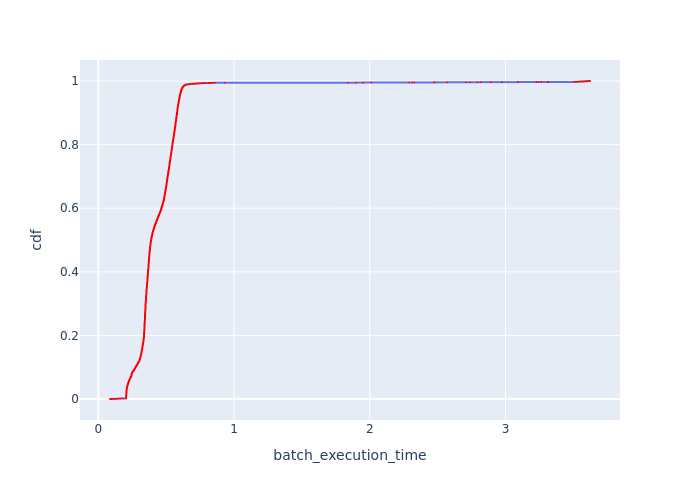

The file beside this chart, header and first rows:
Batch Id, batch_execution_time, cdf
3937, 0.08613, 0.0001013
6253, 0.09504, 0.0002026
6700, 0.09935, 0.000304
8394, 0.1122, 0.0004053
7478, 0.123, 0.0005066
9692, 0.1301, 0.0006079
6479, 0.1372, 0.0007092
9939, 0.1421, 0.0008105
8067, 0.1428, 0.0009119
9378, 0.1488, 0.001013
11534, 0.1496, 0.001114
5636, 0.1516, 0.001216
10872, 0.1565, 0.001317
7778, 0.1651, 0.001418
7186, 0.1657, 0.00152
8673, 0.1824, 0.001621
10421, 0.2037, 0.001722
10415, 0.2037, 0.001824
11385, 0.2038, 0.001925
11382, 0.2038, 0.002026
10416, 0.2039, 0.002128
11373, 0.2039, 0.002229
11930, 0.2039, 0.00233
4070, 0.204, 0.002432
11388, 0.204, 0.002533
11394, 0.2041, 0.002634
10418, 0.2041, 0.002736
10503, 0.2041, 0.002837
6551, 0.2042, 0.002938
6393, 0.2043, 0.00304
9487, 0.2044, 0.003141
11387, 0.2044, 0.003242
10406, 0.2046, 0.003343
11400, 0.2046, 0.003445
10412, 0.2046, 0.003546
10413, 0.2046, 0.003647
10500, 0.2046, 0.003749
4061, 0.2047, 0.00385
4064, 0.2047, 0.003951
12222, 0.2047, 0.004053
10417, 0.2047, 0.004154
10410, 0.2047, 0.004255
11378, 0.2047, 0.004357
11379, 0.2048, 0.004458
11369, 0.2048, 0.004559
4049, 0.2049, 0.004661
11384, 0.2049, 0.004762
10475, 0.2049, 0.004863
3598, 0.2049, 0.004965
4040, 0.2049, 0.005066
4073, 0.205, 0.005167
10510, 0.205, 0.005268
10482, 0.205, 0.00537
4086, 0.205, 0.005471
4059, 0.205, 0.005572
4083, 0.205, 0.005674
10485, 0.2051, 0.005775
5891, 0.2051, 0.005876
4077, 0.2051, 0.005978
10471, 0.2052, 0.006079
... 9,810 more rows
